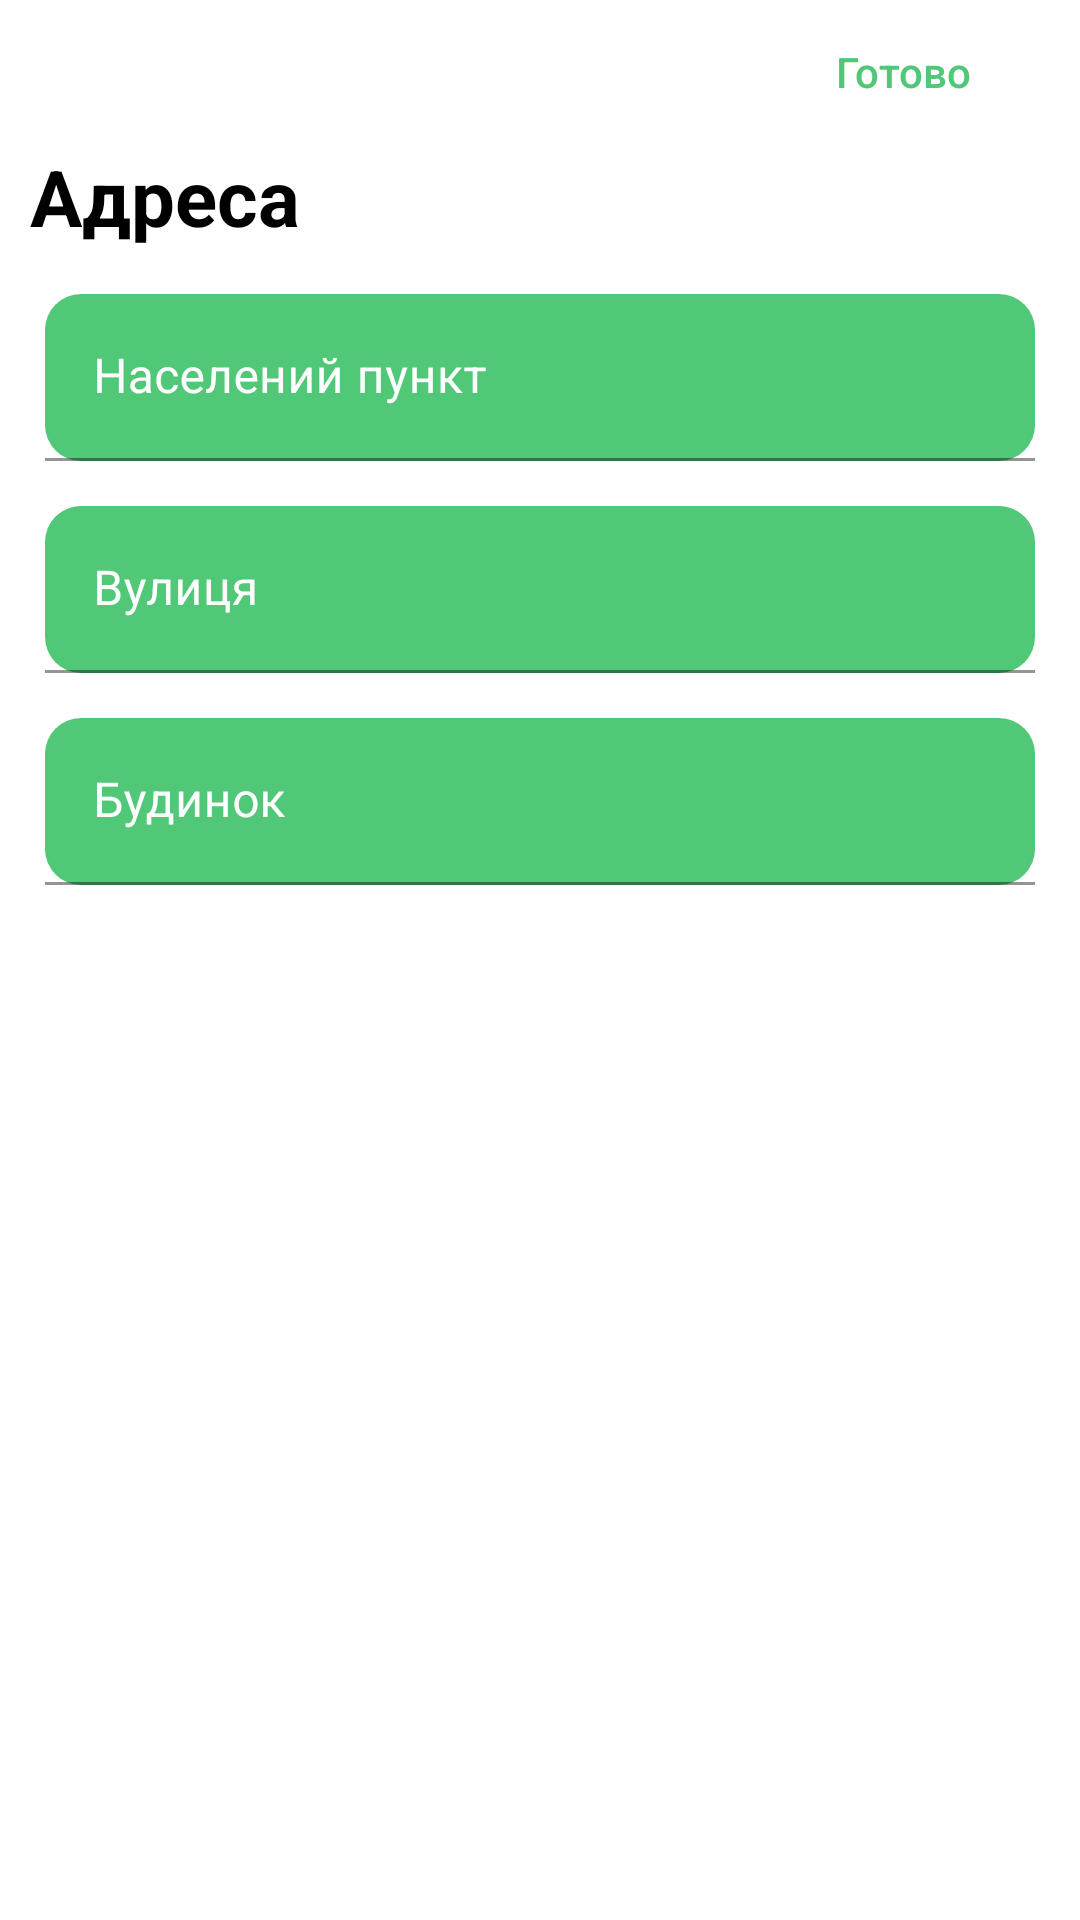

Produce the Android XML layout that renders to this screen, including the resource entries it uses.
<!-- AndroidManifest.xml: application theme Theme.MyMail -->
<!-- res/layout/fragment_dialog_address.xml -->
<?xml version="1.0" encoding="utf-8"?>
<LinearLayout xmlns:android="http://schemas.android.com/apk/res/android"
    android:layout_width="match_parent"
    android:layout_height="match_parent"
    xmlns:app="http://schemas.android.com/apk/res-auto"
    android:orientation="vertical">

    <androidx.constraintlayout.widget.ConstraintLayout
        android:layout_width="match_parent"
        android:layout_height="wrap_content"
        android:orientation="horizontal">

        <ImageButton
            android:id="@+id/btnBack"
            android:layout_width="wrap_content"
            android:layout_height="wrap_content"
            android:src="@drawable/cancel_image"
            android:layout_gravity="center"
            android:layout_marginStart="15dp"
            android:background="@color/white"
            app:layout_constraintStart_toStartOf="parent"
            app:layout_constraintTop_toTopOf="@id/btnDone"
            app:layout_constraintBottom_toBottomOf="@id/btnDone"
            app:tint="@color/green">
        </ImageButton>


        <Button
            android:id="@+id/btnDone"
            android:layout_width="wrap_content"
            android:layout_height="wrap_content"
            android:text="@string/text_btn_done"
            style="@style/Widget.AppCompat.Button.Borderless.Colored"

            android:layout_gravity=""
            android:layout_marginEnd="15dp"
            android:textColor="@color/green"
            android:textAllCaps="false"
            app:layout_constraintEnd_toEndOf="parent"
            app:layout_constraintTop_toTopOf="parent">
        </Button>


    </androidx.constraintlayout.widget.ConstraintLayout>

    <TextView
        android:layout_width="wrap_content"
        android:layout_height="wrap_content"
        android:text="@string/text_address"
        android:layout_marginStart="10dp"
        android:textColor="@color/black"
        android:textStyle="bold"
        android:textSize="26sp">
    </TextView>


    <com.google.android.material.textfield.TextInputLayout
        android:id="@+id/fieldCity"
        android:layout_width="match_parent"
        android:layout_height="wrap_content"
        android:layout_marginStart="15dp"
        android:layout_marginTop="15dp"
        android:layout_marginEnd="15dp"
        android:layout_marginBottom="15dp"
        android:textColorHint="@color/white"
        app:boxBackgroundColor="@color/green"
        app:boxCornerRadiusBottomEnd="12.dp"
        app:boxCornerRadiusBottomStart="12.dp"
        app:boxCornerRadiusTopEnd="12.dp"
        app:boxCornerRadiusTopStart="12.dp"
        android:hint="@string/text_hint_city"
        app:endIconMode="clear_text">

        <com.google.android.material.textfield.TextInputEditText
            android:layout_width="match_parent"
            android:layout_height="wrap_content" />

    </com.google.android.material.textfield.TextInputLayout>


    <com.google.android.material.textfield.TextInputLayout
        android:id="@+id/fieldStreet"
        android:layout_width="match_parent"
        android:layout_height="wrap_content"
        android:layout_marginStart="15dp"
        android:layout_marginEnd="15dp"
        android:layout_marginBottom="15dp"
        android:textColorHint="@color/white"
        app:boxCornerRadiusBottomEnd="12.dp"
        app:boxCornerRadiusBottomStart="12.dp"
        app:boxCornerRadiusTopEnd="12.dp"
        app:boxCornerRadiusTopStart="12.dp"
        app:boxBackgroundColor="@color/green"
        android:hint="@string/text_hint_street"
        app:endIconMode="clear_text">

        <com.google.android.material.textfield.TextInputEditText
            android:layout_width="match_parent"
            android:layout_height="wrap_content" />

    </com.google.android.material.textfield.TextInputLayout>

    <com.google.android.material.textfield.TextInputLayout
        android:id="@+id/fieldNumBuilder"
        android:layout_width="match_parent"
        android:layout_height="wrap_content"
        android:layout_marginStart="15dp"
        android:layout_marginEnd="15dp"
        android:layout_marginBottom="15dp"
        android:textColorHint="@color/white"
        app:boxBackgroundColor="@color/green"
        app:boxCornerRadiusBottomEnd="12.dp"
        app:boxCornerRadiusBottomStart="12.dp"
        app:boxCornerRadiusTopEnd="12.dp"
        app:boxCornerRadiusTopStart="12.dp"
        android:hint="@string/text_hint_apartments"
        app:endIconMode="clear_text">

        <com.google.android.material.textfield.TextInputEditText
            android:layout_width="match_parent"
            android:layout_height="wrap_content" />
    </com.google.android.material.textfield.TextInputLayout>

</LinearLayout>
<!-- resources referenced by this layout -->
<resources>
  <color name="black">#FF000000</color>
  <color name="green">#50C878</color>
  <color name="white">#FFFFFFFF</color>
  <string name="text_address">Адреса</string>
  <string name="text_btn_done">Готово</string>
  <string name="text_hint_apartments">Будинок</string>
  <string name="text_hint_city">Населений пункт</string>
  <string name="text_hint_street">Вулиця</string>
  <style name="Theme.MyMail" parent="Theme.MaterialComponents.Light.NoActionBar">
          
          <item name="colorPrimary">@color/green</item>
          <item name="colorPrimaryVariant">@color/green</item>
          <item name="colorOnPrimary">@color/white</item>
          
          <item name="colorSecondary">@color/teal_200</item>
          <item name="colorSecondaryVariant">@color/teal_700</item>
          <item name="colorOnSecondary">@color/black</item>
          
          <item name="android:statusBarColor">?attr/colorPrimaryVariant</item>
          
      </style>
  <color name="teal_200">#FF03DAC5</color>
  <color name="teal_700">#FF018786</color>
</resources>
